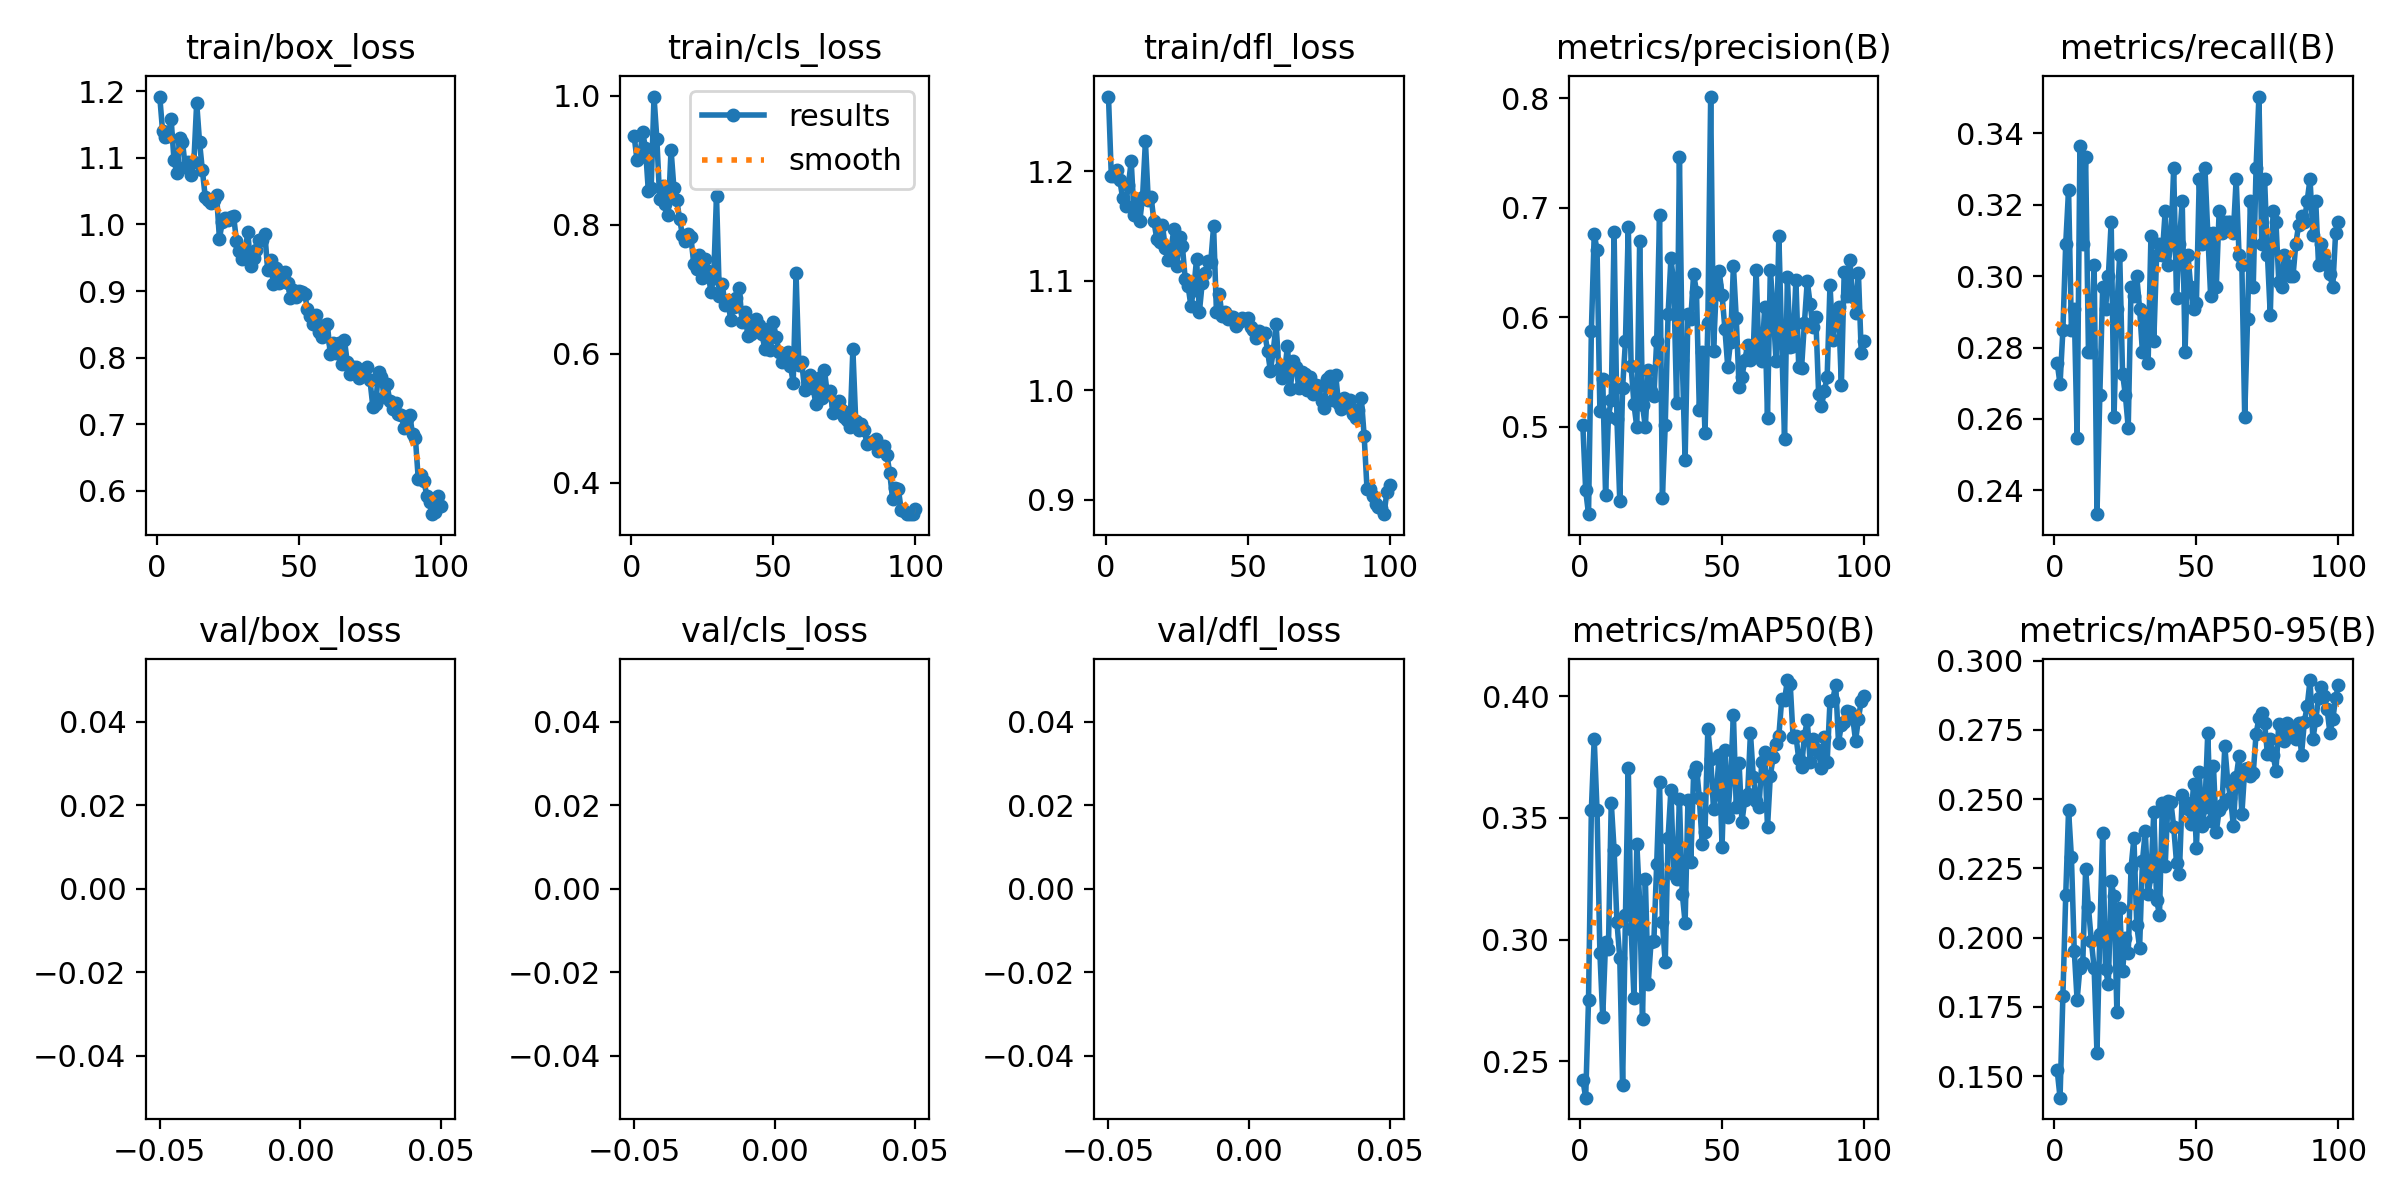

The file beside this chart, header and first rows:
epoch, train/box_loss, train/cls_loss, train/dfl_loss, metrics/precision(B), metrics/recall(B), metrics/mAP50(B), metrics/mAP50-95(B), val/box_loss, val/cls_loss, val/dfl_loss, lr/pg0, lr/pg1, lr/pg2
1, 1.192, 0.9385, 1.268, 0.5014, 0.2758, 0.2424, 0.1521, nan, nan, nan, 0.06756, 0.0003277, 0.0003277
2, 1.14, 0.9007, 1.196, 0.4421, 0.2697, 0.2351, 0.1423, nan, nan, nan, 0.03455, 0.0006545, 0.0006545
3, 1.131, 0.9058, 1.196, 0.4204, 0.2848, 0.2754, 0.179, nan, nan, nan, 0.00154, 0.0009747, 0.0009747
4, 1.133, 0.9436, 1.201, 0.5877, 0.3091, 0.3535, 0.2153, nan, nan, nan, 0.0009703, 0.0009703, 0.0009703
5, 1.159, 0.9194, 1.192, 0.676, 0.3242, 0.3825, 0.246, nan, nan, nan, 0.0009703, 0.0009703, 0.0009703
6, 1.097, 0.8525, 1.175, 0.6615, 0.2848, 0.3531, 0.229, nan, nan, nan, 0.0009604, 0.0009604, 0.0009604
7, 1.077, 0.8577, 1.169, 0.5147, 0.2909, 0.2945, 0.1953, nan, nan, nan, 0.0009505, 0.0009505, 0.0009505
8, 1.131, 0.999, 1.188, 0.544, 0.2545, 0.2682, 0.1775, nan, nan, nan, 0.0009406, 0.0009406, 0.0009406
9, 1.124, 0.9331, 1.209, 0.4379, 0.3364, 0.299, 0.1892, nan, nan, nan, 0.0009307, 0.0009307, 0.0009307
10, 1.086, 0.84, 1.16, 0.5091, 0.3091, 0.2964, 0.1908, nan, nan, nan, 0.0009208, 0.0009208, 0.0009208
11, 1.093, 0.8604, 1.173, 0.5249, 0.3333, 0.3563, 0.2247, nan, nan, nan, 0.0009109, 0.0009109, 0.0009109
12, 1.075, 0.8317, 1.154, 0.6777, 0.2788, 0.337, 0.2109, nan, nan, nan, 0.000901, 0.000901, 0.000901
13, 1.093, 0.816, 1.177, 0.5073, 0.2788, 0.3073, 0.199, nan, nan, nan, 0.0008911, 0.0008911, 0.0008911
14, 1.183, 0.9166, 1.228, 0.4327, 0.303, 0.2925, 0.189, nan, nan, nan, 0.0008812, 0.0008812, 0.0008812
15, 1.124, 0.8574, 1.174, 0.5358, 0.2333, 0.2401, 0.1583, nan, nan, nan, 0.0008713, 0.0008713, 0.0008713
16, 1.081, 0.8386, 1.177, 0.5785, 0.2667, 0.3101, 0.2015, nan, nan, nan, 0.0008614, 0.0008614, 0.0008614
17, 1.042, 0.8096, 1.154, 0.6825, 0.297, 0.3705, 0.2377, nan, nan, nan, 0.0008515, 0.0008515, 0.0008515
18, 1.037, 0.784, 1.138, 0.5551, 0.2909, 0.3045, 0.1885, nan, nan, nan, 0.0008416, 0.0008416, 0.0008416
19, 1.032, 0.7753, 1.135, 0.5206, 0.3, 0.2761, 0.1834, nan, nan, nan, 0.0008317, 0.0008317, 0.0008317
20, 1.036, 0.7864, 1.151, 0.4996, 0.3151, 0.3395, 0.2203, nan, nan, nan, 0.0008218, 0.0008218, 0.0008218
21, 1.045, 0.7809, 1.13, 0.6694, 0.2606, 0.3156, 0.2149, nan, nan, nan, 0.0008119, 0.0008119, 0.0008119
22, 0.9788, 0.7394, 1.119, 0.5199, 0.2909, 0.2675, 0.1734, nan, nan, nan, 0.000802, 0.000802, 0.000802
23, 1.003, 0.7318, 1.129, 0.4997, 0.3061, 0.3248, 0.2106, nan, nan, nan, 0.0007921, 0.0007921, 0.0007921
24, 1.01, 0.7534, 1.147, 0.5519, 0.2727, 0.2819, 0.1879, nan, nan, nan, 0.0007822, 0.0007822, 0.0007822
25, 1.007, 0.7175, 1.113, 0.5326, 0.2667, 0.2989, 0.1999, nan, nan, nan, 0.0007723, 0.0007723, 0.0007723
26, 1.011, 0.7479, 1.14, 0.5278, 0.2576, 0.2993, 0.1945, nan, nan, nan, 0.0007624, 0.0007624, 0.0007624
27, 1.013, 0.729, 1.132, 0.5786, 0.297, 0.3312, 0.2253, nan, nan, nan, 0.0007525, 0.0007525, 0.0007525
28, 0.975, 0.6963, 1.102, 0.6931, 0.2943, 0.3646, 0.236, nan, nan, nan, 0.0007426, 0.0007426, 0.0007426
29, 0.9607, 0.7176, 1.096, 0.4351, 0.3, 0.3071, 0.2046, nan, nan, nan, 0.0007327, 0.0007327, 0.0007327
30, 0.9476, 0.8455, 1.077, 0.5016, 0.2909, 0.2906, 0.1963, nan, nan, nan, 0.0007228, 0.0007228, 0.0007228
31, 0.9592, 0.6902, 1.091, 0.6026, 0.2788, 0.3418, 0.2275, nan, nan, nan, 0.0007129, 0.0007129, 0.0007129
32, 0.9882, 0.7086, 1.12, 0.6537, 0.2879, 0.3614, 0.2386, nan, nan, nan, 0.000703, 0.000703, 0.000703
33, 0.9382, 0.6764, 1.071, 0.6312, 0.2758, 0.3269, 0.2156, nan, nan, nan, 0.0006931, 0.0006931, 0.0006931
34, 0.95, 0.6835, 1.098, 0.5222, 0.3113, 0.3251, 0.2222, nan, nan, nan, 0.0006832, 0.0006832, 0.0006832
35, 0.9619, 0.6521, 1.107, 0.7461, 0.2818, 0.3576, 0.2455, nan, nan, nan, 0.0006733, 0.0006733, 0.0006733
36, 0.9774, 0.6727, 1.118, 0.5608, 0.3061, 0.3189, 0.2135, nan, nan, nan, 0.0006634, 0.0006634, 0.0006634
37, 0.9774, 0.6869, 1.117, 0.4698, 0.3091, 0.307, 0.2083, nan, nan, nan, 0.0006535, 0.0006535, 0.0006535
38, 0.9862, 0.7025, 1.15, 0.6033, 0.3061, 0.3573, 0.2484, nan, nan, nan, 0.0006436, 0.0006436, 0.0006436
39, 0.9309, 0.65, 1.072, 0.5987, 0.3182, 0.3318, 0.2258, nan, nan, nan, 0.0006337, 0.0006337, 0.0006337
40, 0.9459, 0.6649, 1.088, 0.6397, 0.303, 0.3683, 0.2495, nan, nan, nan, 0.0006238, 0.0006238, 0.0006238
41, 0.9104, 0.6285, 1.067, 0.6233, 0.3091, 0.371, 0.249, nan, nan, nan, 0.0006139, 0.0006139, 0.0006139
42, 0.934, 0.6307, 1.071, 0.5158, 0.3303, 0.3582, 0.2401, nan, nan, nan, 0.000604, 0.000604, 0.000604
43, 0.9116, 0.6439, 1.065, 0.5681, 0.2939, 0.3393, 0.2271, nan, nan, nan, 0.0005941, 0.0005941, 0.0005941
44, 0.9278, 0.6541, 1.067, 0.4946, 0.3091, 0.3443, 0.2232, nan, nan, nan, 0.0005842, 0.0005842, 0.0005842
45, 0.9284, 0.6446, 1.067, 0.5945, 0.3212, 0.3866, 0.2515, nan, nan, nan, 0.0005743, 0.0005743, 0.0005743
46, 0.9123, 0.6311, 1.058, 0.8014, 0.2788, 0.3743, 0.249, nan, nan, nan, 0.0005644, 0.0005644, 0.0005644
47, 0.8898, 0.6079, 1.062, 0.5695, 0.3061, 0.3535, 0.2464, nan, nan, nan, 0.0005545, 0.0005545, 0.0005545
48, 0.901, 0.638, 1.066, 0.6292, 0.297, 0.3603, 0.241, nan, nan, nan, 0.0005446, 0.0005446, 0.0005446
49, 0.8909, 0.6066, 1.064, 0.642, 0.2909, 0.3759, 0.2553, nan, nan, nan, 0.0005347, 0.0005347, 0.0005347
50, 0.8999, 0.6493, 1.066, 0.6207, 0.2926, 0.3381, 0.2323, nan, nan, nan, 0.0005248, 0.0005248, 0.0005248
51, 0.8981, 0.6255, 1.057, 0.5896, 0.3273, 0.3779, 0.2599, nan, nan, nan, 0.0005149, 0.0005149, 0.0005149
52, 0.8953, 0.6035, 1.055, 0.5551, 0.3091, 0.3505, 0.2404, nan, nan, nan, 0.000505, 0.000505, 0.000505
53, 0.8729, 0.5871, 1.047, 0.5779, 0.3303, 0.3663, 0.2472, nan, nan, nan, 0.0004951, 0.0004951, 0.0004951
54, 0.863, 0.5932, 1.054, 0.647, 0.3121, 0.3923, 0.274, nan, nan, nan, 0.0004852, 0.0004852, 0.0004852
55, 0.85, 0.6037, 1.051, 0.5993, 0.2945, 0.3544, 0.242, nan, nan, nan, 0.0004753, 0.0004753, 0.0004753
56, 0.8641, 0.582, 1.052, 0.5363, 0.3121, 0.3724, 0.262, nan, nan, nan, 0.0004654, 0.0004654, 0.0004654
57, 0.8383, 0.5557, 1.036, 0.5457, 0.297, 0.3483, 0.2382, nan, nan, nan, 0.0004555, 0.0004555, 0.0004555
58, 0.8304, 0.725, 1.018, 0.5609, 0.3182, 0.3575, 0.2461, nan, nan, nan, 0.0004456, 0.0004456, 0.0004456
59, 0.8484, 0.5826, 1.036, 0.5745, 0.3121, 0.3597, 0.2478, nan, nan, nan, 0.0004357, 0.0004357, 0.0004357
60, 0.8507, 0.5879, 1.06, 0.5607, 0.3151, 0.3849, 0.269, nan, nan, nan, 0.0004258, 0.0004258, 0.0004258
... 40 more rows
